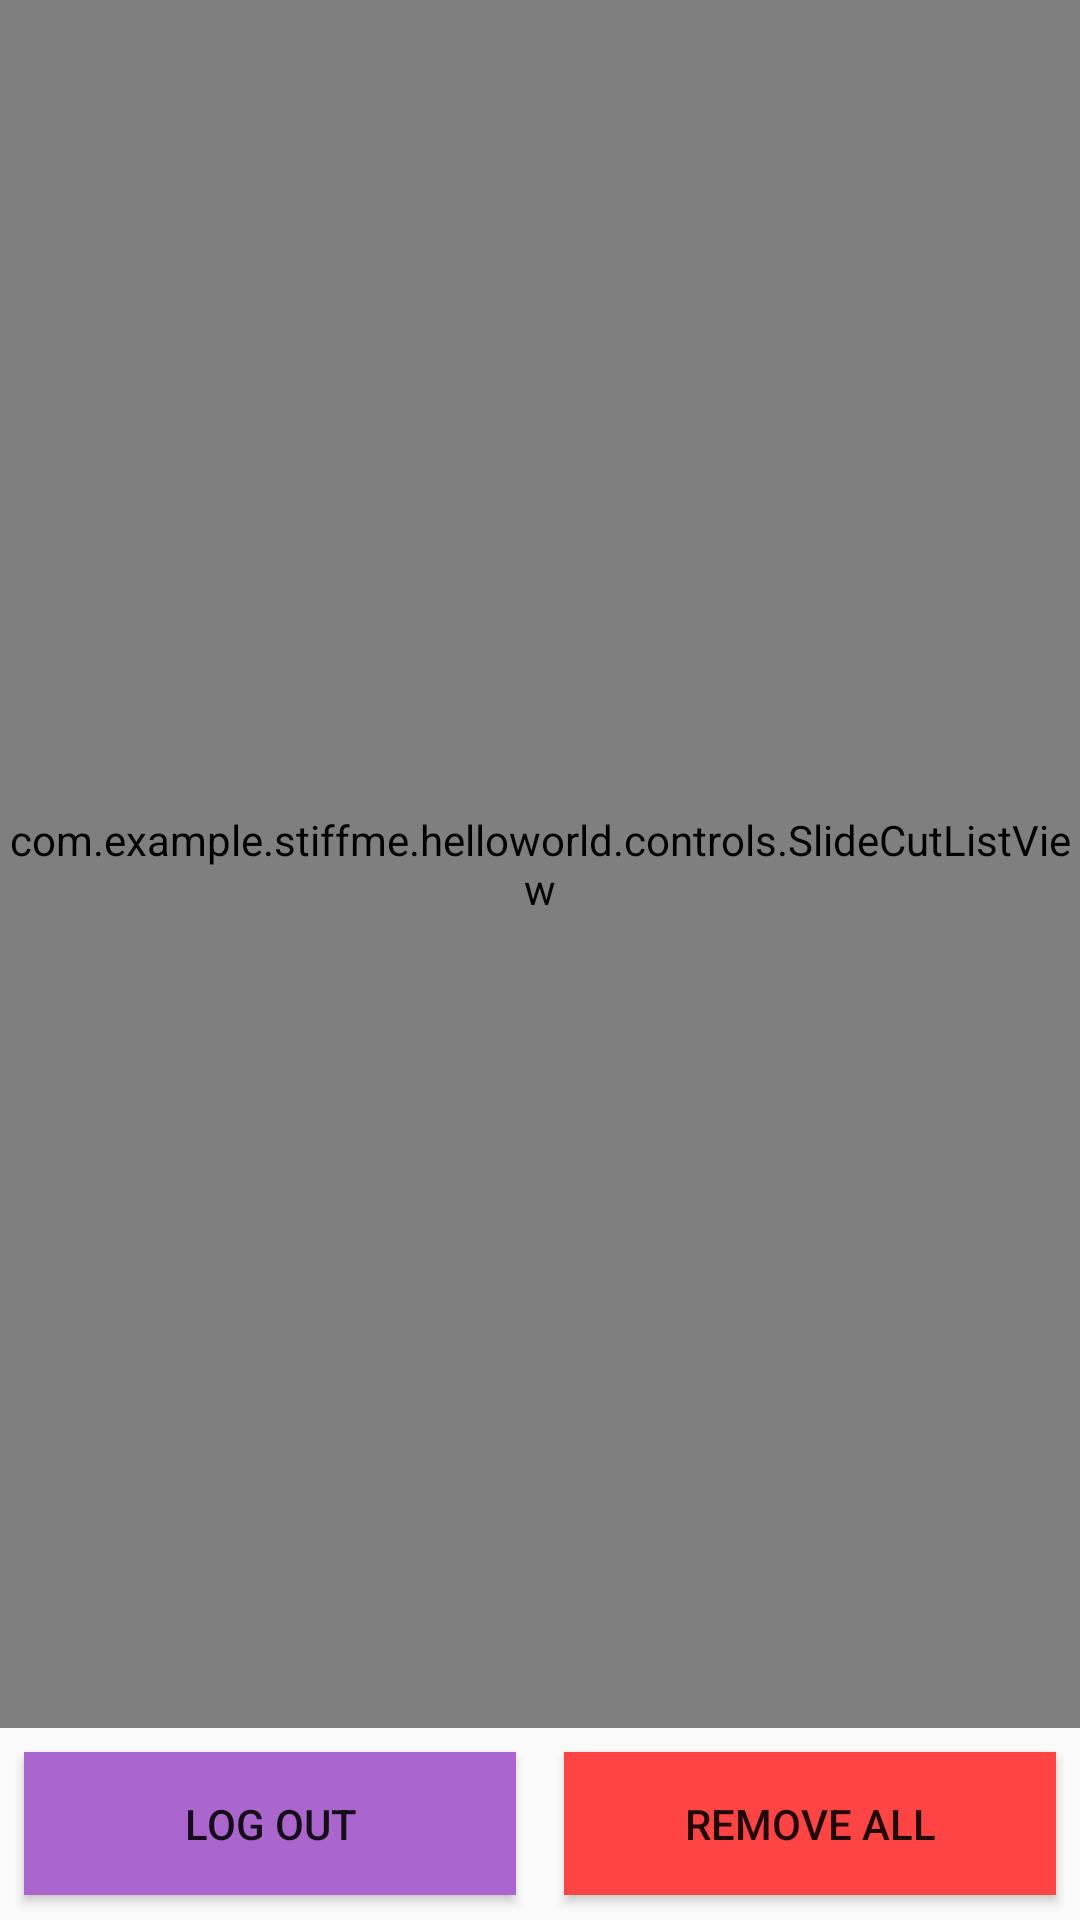

Android layout source for this screen:
<!-- AndroidManifest.xml: application theme AppTheme -->
<!-- res/layout/fragment_keyword.xml -->
<?xml version="1.0" encoding="utf-8"?>
<LinearLayout xmlns:android="http://schemas.android.com/apk/res/android"
    android:layout_width="match_parent" android:layout_height="match_parent"
    android:orientation="vertical"
    android:weightSum="1">

    <com.example.example.helloworld.controls.SlideCutListView
        android:id="@+id/list_keywords"
        android:layout_width="match_parent"
        android:layout_height="0dp"
        android:listSelector="@android:color/transparent"
        android:divider="@drawable/reader_item_divider"
        android:cacheColorHint="@android:color/transparent"
        android:layout_weight="0.9">
    </com.example.example.helloworld.controls.SlideCutListView>

    <LinearLayout
        android:orientation="horizontal"
        android:layout_width="match_parent"
        android:layout_height="0dp"
        android:layout_weight="0.1"
        android:weightSum="1">

        <Button
            android:layout_width="0dp"
            android:layout_height="wrap_content"
            android:text="@string/text_btn_log_out"
            android:id="@+id/btn_log_out"
            android:layout_weight="0.5"
            android:background="@android:color/holo_purple"
            android:clickable="true"
            android:enabled="true"
            android:layout_margin="8dp" />

        <Button
            android:layout_width="0dp"
            android:layout_height="wrap_content"
            android:text="@string/text_btn_remove_all"
            android:id="@+id/btn_remove_all"
            android:layout_weight="0.5"
            android:background="@android:color/holo_red_light"
            android:clickable="true"
            android:enabled="true"
            android:layout_margin="8dp" />
    </LinearLayout>

</LinearLayout>
<!-- resources referenced by this layout -->
<resources>
  <string name="text_btn_log_out">Log out</string>
  <string name="text_btn_remove_all">Remove all</string>
  <style name="AppTheme" parent="Theme.AppCompat.Light.DarkActionBar">
          
      </style>
</resources>
